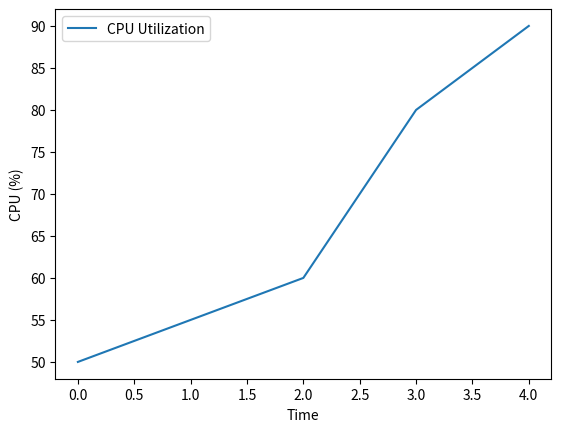

Recreate this plot in Python.
import matplotlib.pyplot as plt

# Example CPU utilization data for plotting
cpu_data = [50, 55, 60, 80, 90]  # Simulated data points

plt.plot(cpu_data, label="CPU Utilization")
plt.xlabel("Time")
plt.ylabel("CPU (%)")
plt.legend()
plt.show()
